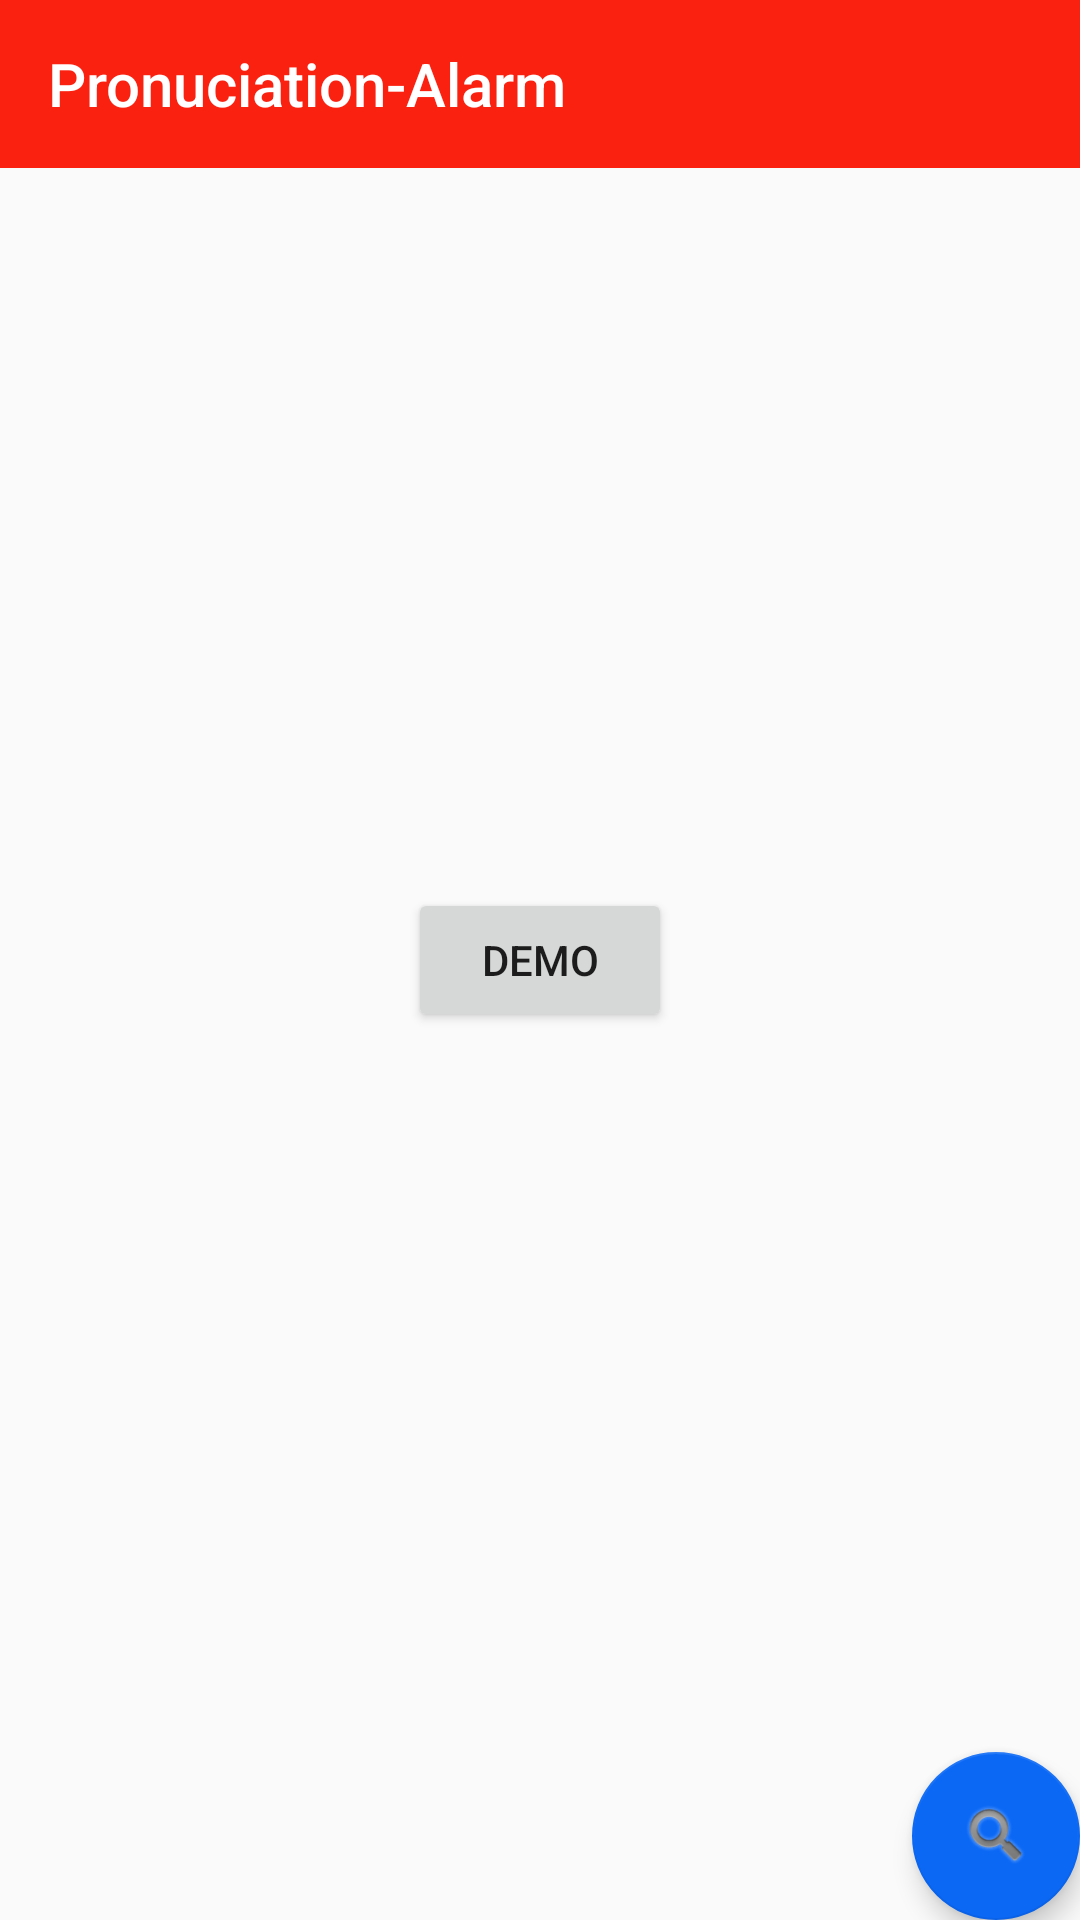

Produce the Android XML layout that renders to this screen, including the resource entries it uses.
<!-- AndroidManifest.xml: application theme AppTheme.NoActionBar -->
<!-- res/layout/fragment_main.xml -->
<?xml version="1.0" encoding="utf-8"?>
<RelativeLayout xmlns:android="http://schemas.android.com/apk/res/android"
    xmlns:app="http://schemas.android.com/apk/res-auto"
    android:id="@+id/rlFragmentRoot"
    android:layout_width="match_parent"
    android:layout_height="match_parent">

    <android.support.design.widget.CoordinatorLayout
        android:id="@+id/clMain"
        android:layout_width="match_parent"
        android:layout_height="match_parent">

        <include layout="@layout/custom_toolbar" />

        <include layout="@layout/content_fragment_main" />

        <android.support.design.widget.FloatingActionButton
            android:id="@+id/fabSearch"
            android:layout_width="wrap_content"
            android:layout_height="wrap_content"
            android:layout_gravity="bottom|end"
            android:layout_margin="@dimen/fab_margin"
            android:clickable="true"
            android:src="@android:drawable/ic_search_category_default"
            app:elevation="5dp"
            app:fabSize="normal" />

    </android.support.design.widget.CoordinatorLayout>

</RelativeLayout>
<!-- res/layout/custom_toolbar.xml (included above) -->
<?xml version="1.0" encoding="utf-8"?>
<android.support.v7.widget.Toolbar xmlns:android="http://schemas.android.com/apk/res/android"
    xmlns:app="http://schemas.android.com/apk/res-auto"
    android:id="@+id/toolbar"
    android:layout_width="match_parent"
    android:layout_height="?attr/actionBarSize"
    android:background="@color/colorPrimary"
    app:popupTheme="@style/AppTheme.PopupOverlay"
    app:title="@string/app_name"
    app:titleTextColor="@android:color/white">

</android.support.v7.widget.Toolbar>
<!-- res/layout/content_fragment_main.xml (included above) -->
<?xml version="1.0" encoding="utf-8"?>
<RelativeLayout xmlns:android="http://schemas.android.com/apk/res/android"
    android:layout_width="match_parent"
    android:layout_height="match_parent">

    <Button
        android:id="@+id/btnDemo"
        android:layout_width="wrap_content"
        android:layout_height="wrap_content"
        android:layout_centerInParent="true"
        android:text="Demo" />

</RelativeLayout>
<!-- resources referenced by this layout -->
<resources>
  <color name="colorPrimary">#fa2110</color>
  <string name="app_name">Pronuciation-Alarm</string>
  <style name="AppTheme.PopupOverlay" parent="ThemeOverlay.AppCompat.Light" />
  <style name="AppTheme.NoActionBar">
          <item name="windowActionBar">false</item>
          <item name="windowNoTitle">true</item>
          <item name="android:windowDrawsSystemBarBackgrounds">true</item>
          <item name="android:statusBarColor">@color/colorPrimaryDark</item>
          <item name="android:navigationBarColor">@color/colorPrimary</item>
      </style>
  <color name="colorPrimaryDark">#a20e02</color>
</resources>
